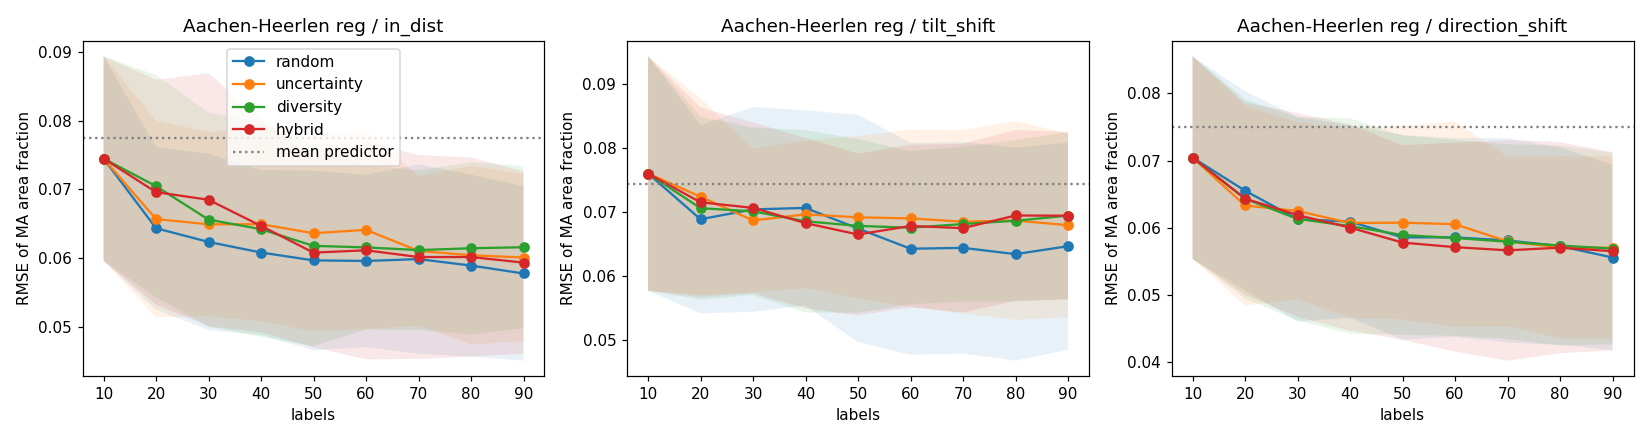

The data file committed next to this chart (first rows):
strategy, seed, round, n_labeled, cum_cost, in_dist_r2, in_dist_rmse, in_dist_cov90, tilt_shift_r2, tilt_shift_rmse, tilt_shift_cov90, direction_shift_r2, direction_shift_rmse, direction_shift_cov90
random, 0, 0, 10, 10.0, -0.2909, 0.06838, 0.6511, -0.2863, 0.0649, 0.7429, -0.08837, 0.05606, 0.7379
random, 0, 1, 20, 20.0, 0.3091, 0.05003, 0.7914, 0.06327, 0.05538, 0.8429, 0.2462, 0.04665, 0.801
random, 0, 2, 30, 30.0, 0.3181, 0.0497, 0.8022, 0.08461, 0.05475, 0.8571, 0.3308, 0.04396, 0.8398
random, 0, 3, 40, 40.0, 0.3127, 0.04989, 0.8381, 0.03823, 0.05612, 0.8714, 0.3239, 0.04418, 0.8883
random, 0, 4, 50, 50.0, 0.3602, 0.04814, 0.8669, 0.3461, 0.04627, 0.9286, 0.4668, 0.03924, 0.9515
random, 0, 5, 60, 60.0, 0.41, 0.04623, 0.8885, 0.3713, 0.04537, 0.9286, 0.4692, 0.03915, 0.9417
random, 0, 6, 70, 70.0, 0.4047, 0.04643, 0.8849, 0.3828, 0.04496, 0.9429, 0.4366, 0.04033, 0.9417
random, 0, 7, 80, 80.0, 0.43, 0.04544, 0.9173, 0.3157, 0.04734, 0.9714, 0.506, 0.03777, 0.9806
random, 0, 8, 90, 90.0, 0.4276, 0.04553, 0.9209, 0.2688, 0.04893, 0.9714, 0.5035, 0.03786, 0.9806
uncertainty, 0, 0, 10, 10.0, -0.2909, 0.06838, 0.6511, -0.2863, 0.0649, 0.7429, -0.08837, 0.05606, 0.7379
uncertainty, 0, 1, 20, 20.0, -0.305, 0.06875, 1.0, -0.6046, 0.07249, 1.0, -0.5773, 0.06748, 1.0
uncertainty, 0, 2, 30, 30.0, 0.09834, 0.05715, 1.0, -0.1313, 0.06086, 1.0, 0.002788, 0.05366, 0.9951
uncertainty, 0, 3, 40, 40.0, 0.2137, 0.05337, 0.9964, 0.1399, 0.05307, 1.0, 0.3166, 0.04442, 0.9951
uncertainty, 0, 4, 50, 50.0, 0.2053, 0.05365, 0.9856, 0.09358, 0.05448, 1.0, 0.288, 0.04534, 0.9951
uncertainty, 0, 5, 60, 60.0, 0.3217, 0.04957, 0.9856, 0.1753, 0.05197, 0.9857, 0.3903, 0.04196, 0.9903
uncertainty, 0, 6, 70, 70.0, 0.3222, 0.04955, 0.9856, 0.1811, 0.05179, 0.9714, 0.3552, 0.04315, 0.9854
uncertainty, 0, 7, 80, 80.0, 0.3611, 0.04811, 0.9892, 0.2101, 0.05086, 0.9714, 0.384, 0.04217, 0.9854
uncertainty, 0, 8, 90, 90.0, 0.3702, 0.04776, 0.9892, 0.2381, 0.04995, 0.9571, 0.3819, 0.04224, 0.9806
diversity, 0, 0, 10, 10.0, -0.2909, 0.06838, 0.6511, -0.2863, 0.0649, 0.7429, -0.08837, 0.05606, 0.7379
diversity, 0, 1, 20, 20.0, -1.704, 0.09896, 0.8885, -0.3498, 0.06648, 0.9857, -0.4038, 0.06366, 0.9757
diversity, 0, 2, 30, 30.0, -0.9834, 0.08476, 0.8309, -0.4203, 0.0682, 0.9571, -0.06556, 0.05547, 0.932
diversity, 0, 3, 40, 40.0, -0.4499, 0.07247, 0.8957, 0.0685, 0.05523, 1.0, 0.1116, 0.05064, 0.9369
diversity, 0, 4, 50, 50.0, -0.268, 0.06777, 0.9388, 0.1458, 0.05289, 0.9857, 0.1361, 0.04994, 0.966
diversity, 0, 5, 60, 60.0, -0.2326, 0.06682, 0.9281, 0.1604, 0.05244, 0.9714, 0.2034, 0.04796, 0.966
diversity, 0, 6, 70, 70.0, -0.2331, 0.06683, 0.9029, 0.1246, 0.05354, 0.9857, 0.2786, 0.04564, 0.9612
diversity, 0, 7, 80, 80.0, -0.4789, 0.07319, 0.8777, 0.1802, 0.05181, 0.9857, 0.2726, 0.04583, 0.9417
diversity, 0, 8, 90, 90.0, -0.512, 0.074, 0.8525, 0.1459, 0.05288, 0.9571, 0.2855, 0.04542, 0.932
hybrid, 0, 0, 10, 10.0, -0.2909, 0.06838, 0.6511, -0.2863, 0.0649, 0.7429, -0.08837, 0.05606, 0.7379
hybrid, 0, 1, 20, 20.0, -1.76, 0.09998, 0.8777, -0.4248, 0.06831, 0.9857, -0.6572, 0.06917, 0.966
hybrid, 0, 2, 30, 30.0, -1.387, 0.09299, 0.8273, -0.2105, 0.06296, 0.9714, -0.2185, 0.05931, 0.932
hybrid, 0, 3, 40, 40.0, -0.5183, 0.07416, 0.9317, 0.1344, 0.05324, 1.0, 0.1294, 0.05013, 0.9806
hybrid, 0, 4, 50, 50.0, 0.178, 0.05456, 0.9784, 0.1729, 0.05204, 1.0, 0.3197, 0.04432, 0.9854
hybrid, 0, 5, 60, 60.0, 0.2388, 0.05251, 0.9784, 0.1926, 0.05142, 0.9857, 0.3858, 0.04211, 0.9903
hybrid, 0, 6, 70, 70.0, 0.2173, 0.05324, 0.964, 0.1972, 0.05127, 0.9714, 0.3795, 0.04232, 0.9854
hybrid, 0, 7, 80, 80.0, 0.2659, 0.05156, 0.9748, 0.2416, 0.04984, 0.9714, 0.3902, 0.04196, 0.9854
hybrid, 0, 8, 90, 90.0, 0.2434, 0.05235, 0.946, 0.2277, 0.05029, 0.9714, 0.3808, 0.04228, 0.9806
random, 1, 0, 10, 10.0, 0.01281, 0.08212, 0.8682, 0.05764, 0.04253, 0.9818, 0.08351, 0.05541, 0.9375
random, 1, 1, 20, 20.0, 0.2822, 0.07002, 0.8682, 0.07828, 0.04206, 0.9818, 0.3103, 0.04806, 0.9514
random, 1, 2, 30, 30.0, 0.2809, 0.07009, 0.8227, 0.1272, 0.04093, 0.9636, 0.2971, 0.04852, 0.8819
random, 1, 3, 40, 40.0, 0.2951, 0.06939, 0.7955, 0.07004, 0.04225, 0.9818, 0.2462, 0.05025, 0.8403
random, 1, 4, 50, 50.0, 0.3233, 0.06799, 0.8273, 0.1005, 0.04155, 0.9818, 0.3449, 0.04684, 0.8681
random, 1, 5, 60, 60.0, 0.3262, 0.06784, 0.8273, 0.1851, 0.03955, 0.9636, 0.4208, 0.04405, 0.8958
random, 1, 6, 70, 70.0, 0.3641, 0.06591, 0.8227, 0.1323, 0.04081, 0.9818, 0.4449, 0.04312, 0.8889
random, 1, 7, 80, 80.0, 0.3725, 0.06547, 0.8227, 0.07349, 0.04217, 0.9636, 0.4361, 0.04346, 0.8819
random, 1, 8, 90, 90.0, 0.3772, 0.06522, 0.8227, 0.02354, 0.04329, 0.9273, 0.4677, 0.04223, 0.8889
uncertainty, 1, 0, 10, 10.0, 0.01281, 0.08212, 0.8682, 0.05764, 0.04253, 0.9818, 0.08351, 0.05541, 0.9375
uncertainty, 1, 1, 20, 20.0, 0.2413, 0.07199, 0.7591, 0.01322, 0.04352, 0.8909, 0.3378, 0.0471, 0.8819
uncertainty, 1, 2, 30, 30.0, 0.291, 0.06959, 0.7773, 0.002781, 0.04375, 0.9636, -0.006044, 0.05805, 0.8333
uncertainty, 1, 3, 40, 40.0, 0.2814, 0.07006, 0.6909, -0.3769, 0.05141, 0.8364, -0.1084, 0.06093, 0.7222
uncertainty, 1, 4, 50, 50.0, 0.2902, 0.06963, 0.6727, -0.1605, 0.04719, 0.8364, -0.1044, 0.06082, 0.7431
uncertainty, 1, 5, 60, 60.0, 0.3125, 0.06853, 0.7, -0.05047, 0.0449, 0.9091, 0.1389, 0.0537, 0.8194
uncertainty, 1, 6, 70, 70.0, 0.389, 0.0646, 0.8045, 0.02369, 0.04329, 0.9636, 0.318, 0.04779, 0.8611
uncertainty, 1, 7, 80, 80.0, 0.3937, 0.06436, 0.8409, 0.1653, 0.04002, 0.9636, 0.5211, 0.04005, 0.9028
uncertainty, 1, 8, 90, 90.0, 0.3838, 0.06488, 0.8409, 0.192, 0.03938, 0.9636, 0.5055, 0.0407, 0.9306
diversity, 1, 0, 10, 10.0, 0.01281, 0.08212, 0.8682, 0.05764, 0.04253, 0.9818, 0.08351, 0.05541, 0.9375
diversity, 1, 1, 20, 20.0, -0.01141, 0.08312, 0.7818, 0.15, 0.04039, 0.9636, 0.1977, 0.05184, 0.8958
diversity, 1, 2, 30, 30.0, 0.291, 0.06959, 0.8045, 0.1884, 0.03947, 0.9455, 0.4461, 0.04307, 0.8889
diversity, 1, 3, 40, 40.0, 0.2448, 0.07182, 0.75, 0.2309, 0.03842, 0.9091, 0.4158, 0.04423, 0.8681
diversity, 1, 4, 50, 50.0, 0.2138, 0.07328, 0.7091, 0.07166, 0.04221, 0.8545, 0.3866, 0.04533, 0.8264
diversity, 1, 5, 60, 60.0, 0.2423, 0.07194, 0.7273, 0.05241, 0.04265, 0.8727, 0.4383, 0.04337, 0.8681
... 300 more rows
